Run: headless pygame with SDL's dummy video driver; simulated clock (each Clock.tick advances the game by its frame time, no real sleeping); random seed 0; keys injected as events and as key.get_pressed() state; no mouse input.
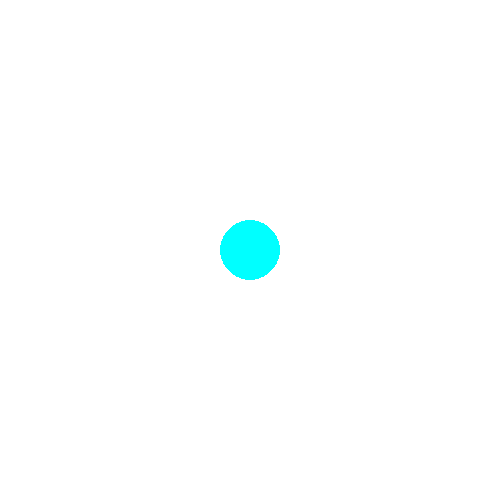
Frame 1 of 4 · flips 1–60 · no input
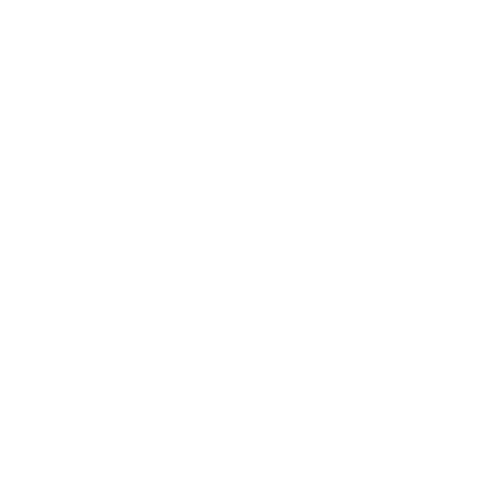
Frame 2 of 4 · flips 61–180 · tapped SPACE, RETURN · held RIGHT (→), D
Frame 3 of 4 · flips 181–300 · held DOWN (↓), S · screen unchanged from frame 2, image omitted
Frame 4 of 4 · flips 301–420 · held LEFT (←), A, UP (↑), W · screen unchanged from frame 3, image omitted

The pygame program that drew these frames:

import pygame
pygame.init()
win = pygame.display.set_mode((500, 500))

width = 500
height = 500

xCircle = width / 2
yCircle = height / 2

color = (0, 255, 255)
while True:
    for event in pygame.event.get():
        if event.type == pygame.QUIT:
            exit()
    keys = pygame.key.get_pressed()
    if keys[pygame.K_LEFT]:
        xCircle -= 5
    elif keys[pygame.K_RIGHT]:
        xCircle += 5
    elif keys[pygame.K_UP]:
        yCircle -= 5
    elif keys[pygame.K_DOWN]:
        yCircle += 5
    else:
        xCircle = width / 2
        yCircle = height / 2
    cx = width / 2
    cy = height / 2

    if xCircle > cx + 150:
        color = (255, 0, 0)
    elif yCircle > cy + 150:
        color = (255, 0, 0)
    elif xCircle < cx - 150:
        color = (255, 0, 0)
    elif yCircle < cy -150:
        color = (255, 0, 0)
    else:
        color = (0, 255, 255)

    if xCircle > cx + 150:
        pygame.time.delay(30)
    elif yCircle > cy + 150:
        pygame.time.delay(30)
    elif xCircle < cx - 150:
        pygame.time.delay(30)
    elif yCircle < cy -150:
        pygame.time.delay(30)
    else:
        pygame.time.delay(10)
    win.fill((255, 255, 255))
    pygame.draw.circle(win, color , (xCircle, yCircle ), 30)
    pygame.display.update()
    pygame.time.delay(10)
